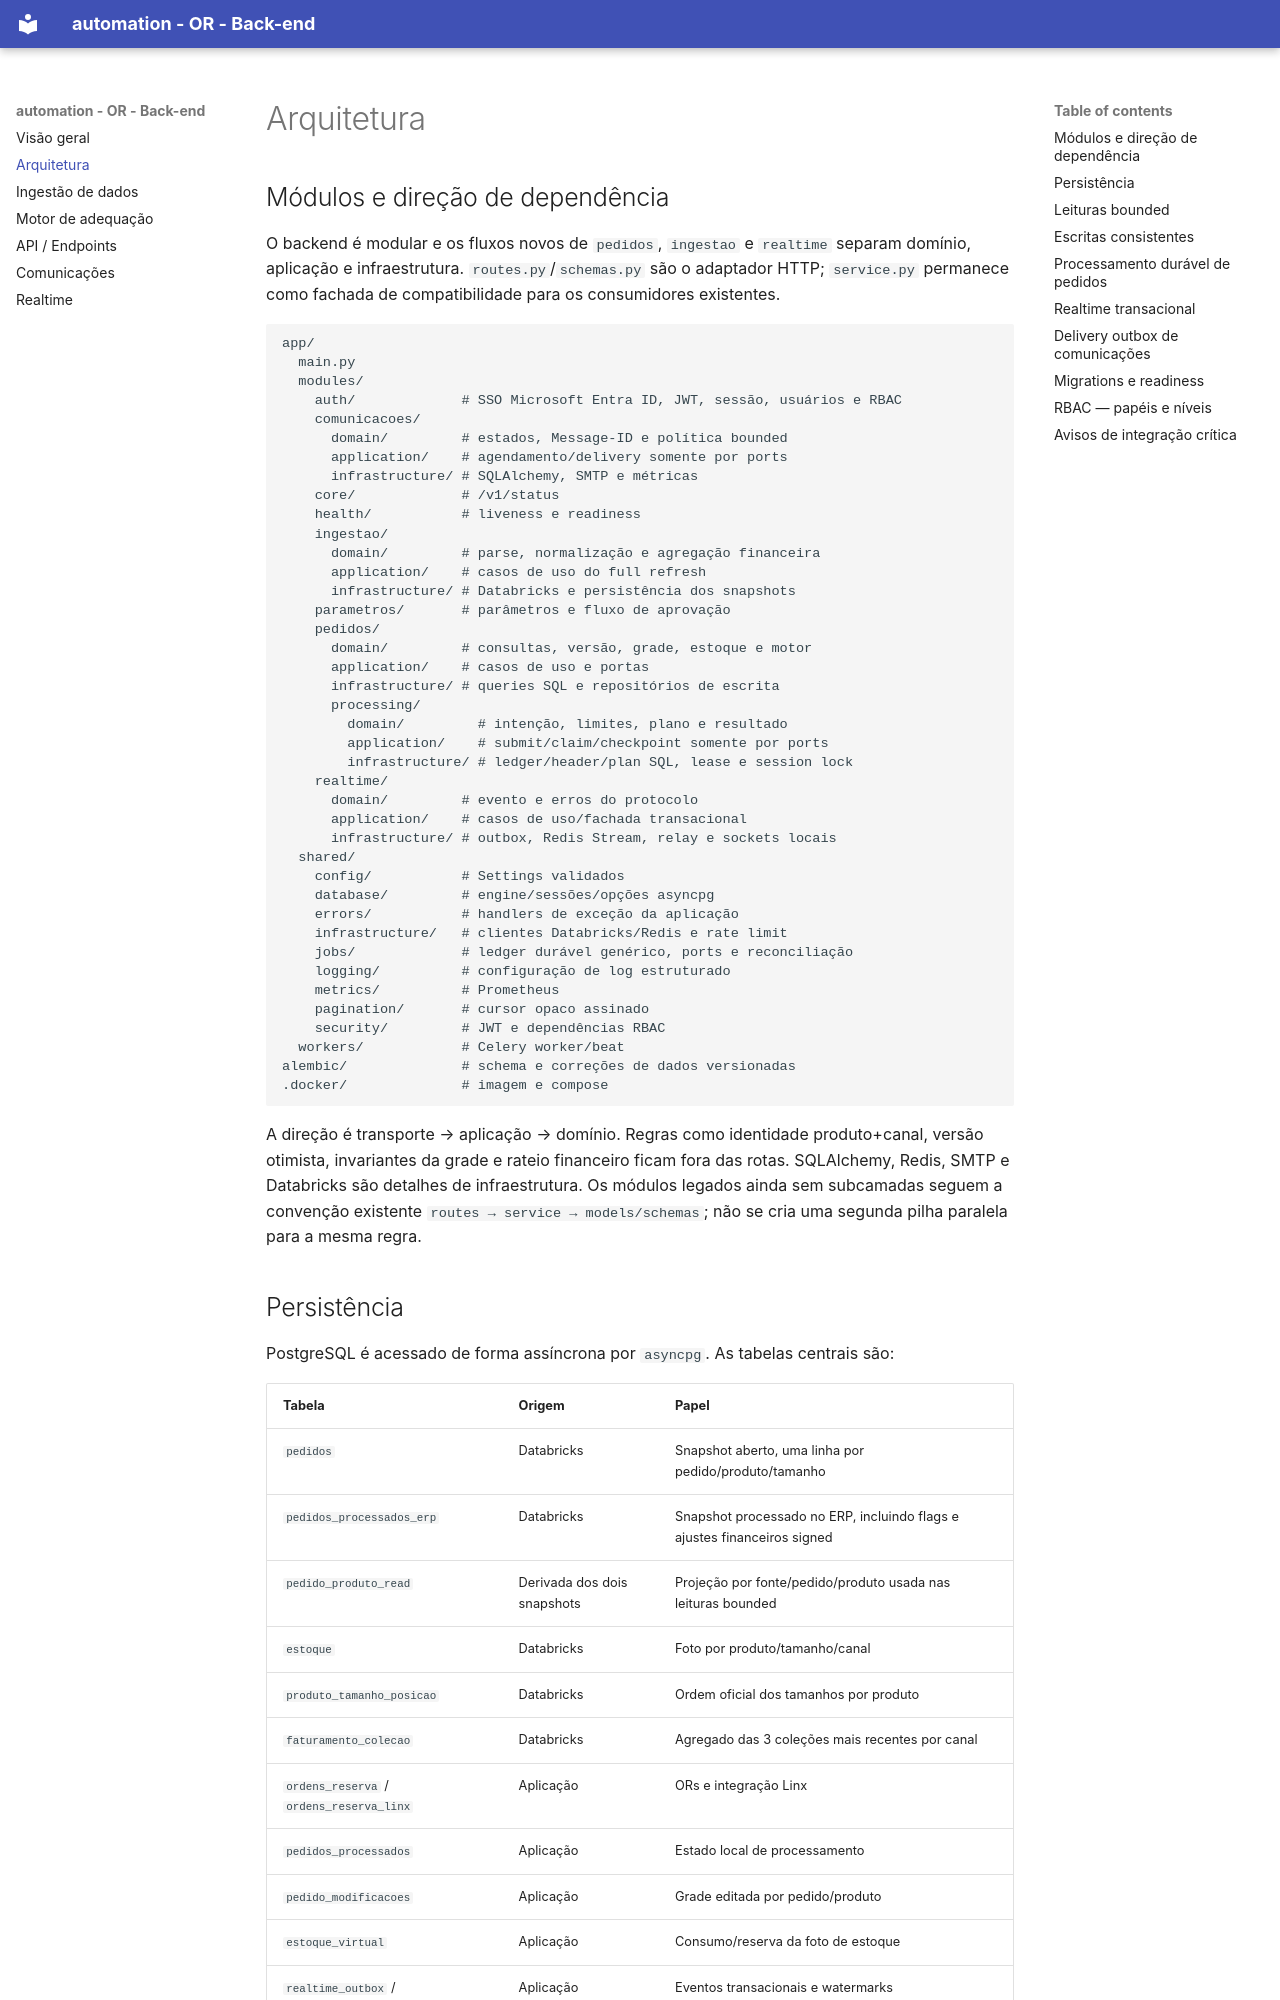

repository: bianca-jpg/system-automation-backend · page: arquitetura/index.html · generator: mkdocs

# Arquitetura

## Módulos e direção de dependência

O backend é modular e os fluxos novos de `pedidos`, `ingestao` e `realtime`
separam domínio, aplicação e infraestrutura. `routes.py`/`schemas.py` são o
adaptador HTTP; `service.py` permanece como fachada de compatibilidade para os
consumidores existentes.

```text
app/
  main.py
  modules/
    auth/             # SSO Microsoft Entra ID, JWT, sessão, usuários e RBAC
    comunicacoes/
      domain/         # estados, Message-ID e política bounded
      application/    # agendamento/delivery somente por ports
      infrastructure/ # SQLAlchemy, SMTP e métricas
    core/             # /v1/status
    health/           # liveness e readiness
    ingestao/
      domain/         # parse, normalização e agregação financeira
      application/    # casos de uso do full refresh
      infrastructure/ # Databricks e persistência dos snapshots
    parametros/       # parâmetros e fluxo de aprovação
    pedidos/
      domain/         # consultas, versão, grade, estoque e motor
      application/    # casos de uso e portas
      infrastructure/ # queries SQL e repositórios de escrita
      processing/
        domain/         # intenção, limites, plano e resultado
        application/    # submit/claim/checkpoint somente por ports
        infrastructure/ # ledger/header/plan SQL, lease e session lock
    realtime/
      domain/         # evento e erros do protocolo
      application/    # casos de uso/fachada transacional
      infrastructure/ # outbox, Redis Stream, relay e sockets locais
  shared/
    config/           # Settings validados
    database/         # engine/sessões/opções asyncpg
    errors/           # handlers de exceção da aplicação
    infrastructure/   # clientes Databricks/Redis e rate limit
    jobs/             # ledger durável genérico, ports e reconciliação
    logging/          # configuração de log estruturado
    metrics/          # Prometheus
    pagination/       # cursor opaco assinado
    security/         # JWT e dependências RBAC
  workers/            # Celery worker/beat
alembic/              # schema e correções de dados versionadas
.docker/              # imagem e compose
```

A direção é transporte → aplicação → domínio. Regras como identidade
produto+canal, versão otimista, invariantes da grade e rateio financeiro ficam
fora das rotas. SQLAlchemy, Redis, SMTP e Databricks são detalhes de
infraestrutura. Os módulos legados ainda sem subcamadas seguem a convenção
existente `routes → service → models/schemas`; não se cria uma segunda pilha
paralela para a mesma regra.
